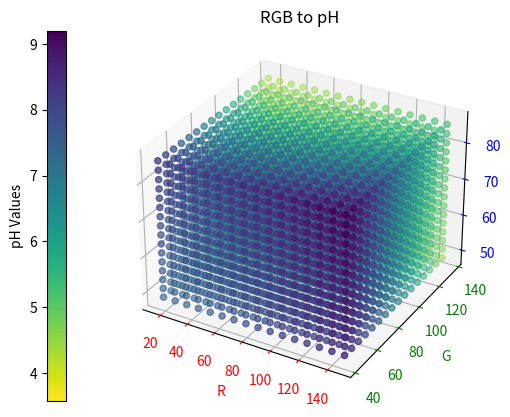

Write the Python code that produced this figure.
import matplotlib.pyplot as plt
from scipy.optimize import curve_fit
import numpy as np
 
# Fitting function
def func(rgb, a1, a2, b1, b2, c1, c2):
    return a1 * rgb[:, 0]**a2 + b1 * rgb[:, 1]**b2 + c1 * rgb[:, 2]**c2
 
# Experimental data points    
pH_values = np.array([4.65, 5.50, 5.95, 6.40, 6.70, 7.00, 7.60, 8.00])
rgb_values = np.array([[146.29, 135.73, 50.21],
                       [82.79, 106.04, 54.27],
                       [68.93, 94.55, 51.15],
                       [40.13, 75.40, 48.58],
                       [40.87, 80.64, 66.19],
                       [28.64, 71.22, 72.75],
                       [26.41, 60.29, 85.66],
                       [16.36, 42.82, 73.87]])
r = rgb_values[:, 0]
g = rgb_values[:, 1]
b = rgb_values[:, 2]

# Perform the curve-fit
popt, pcov = curve_fit(func, rgb_values, pH_values, maxfev = 20000)
a1, a2, b1, b2, c1, c2 = popt
print("Calibration Curves:\npH = " + str(a1) + " × R^(" + str(a2) + ") + " + str(b1) + " × G^(" + str(b2) + ") + " + str(c1) + " × B^(" + str(c2) + ")")

# Create figure
fig = plt.figure()
ax = fig.add_subplot(111, projection='3d')

# Fitting
r_fit = np.linspace(min(r), max(r), 16)
g_fit = np.linspace(min(g), max(g), 16)
b_fit = np.linspace(min(b), max(b), 16)
R, G, B = np.meshgrid(r_fit, g_fit, b_fit)
pH = a1 * R**a2 + b1 * G**b2 + c1 * B**c2

# Scatter plot
img = ax.scatter(R, G, B, c=pH, cmap='viridis_r')

# Colorbar
colorbar = fig.colorbar(img, location='left')  # Set position to 'left'
colorbar.set_label('pH Values')

# Set labels
ax.set_xlabel('R')
ax.set_ylabel('G')
ax.set_zlabel('B')
# Color of labels
ax.xaxis.label.set_color('red')
ax.yaxis.label.set_color('green')
ax.zaxis.label.set_color('blue')
# Color of axes
ax.tick_params(axis='x', colors='red')
ax.tick_params(axis='y', colors='green')
ax.tick_params(axis='z', colors='blue')
# Set title
ax.set_title('RGB to pH')
# Show figure
plt.show()